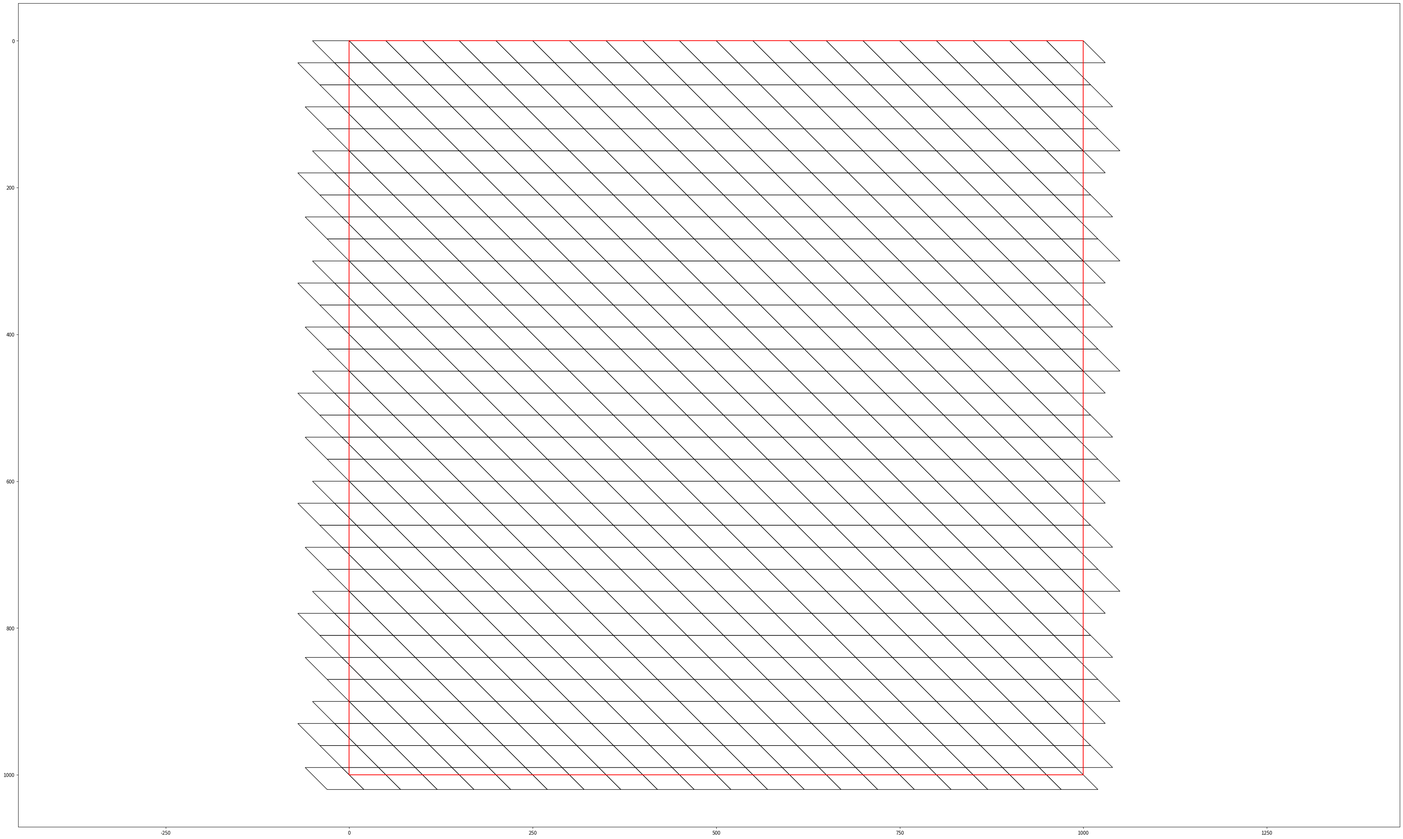

The script that saved this image:
import matplotlib.pyplot as plt
import matplotlib.patches as patches
import numpy as np


n = 1000
width  = 50
height = 30

fig = plt.figure(figsize=(width, height))
ax = fig.add_subplot(111, aspect='equal')
plt.ylim(max(plt.ylim()), min(plt.ylim()))

metarows = n // height 
if n % height > 0:
    metarows += 1

nb_block = n // width
if n % width > 0:
    nb_block += 1

def_height = height

missing = int(np.ceil((n  - (nb_block - int(np.ceil(height / width)) )*width)/width))
for row in range(metarows):
    block_shift = (row+1) * height
    diagonal_shift = int(np.ceil(block_shift / width))
    for block in range(nb_block+missing):
        x1 = -diagonal_shift * width + row*height + block * width
        x2 = x1 + width
        x3 = x1 + height
        x4 = x1 + height + width

        y1 = row*def_height
        y2 = y1
        y3 = y1+height
        y4 = y3

        x = [x1, x2, x4, x3]
        y = [y1, y2, y4, y3]

        ax.add_patch(patches.Polygon(xy=list(zip(x,y)), fill=False))

plt.plot([0, n, n, 0, 0], [0, 0, n, n, 0], 'k-', color='red')
plt.axis('equal')
plt.show()
